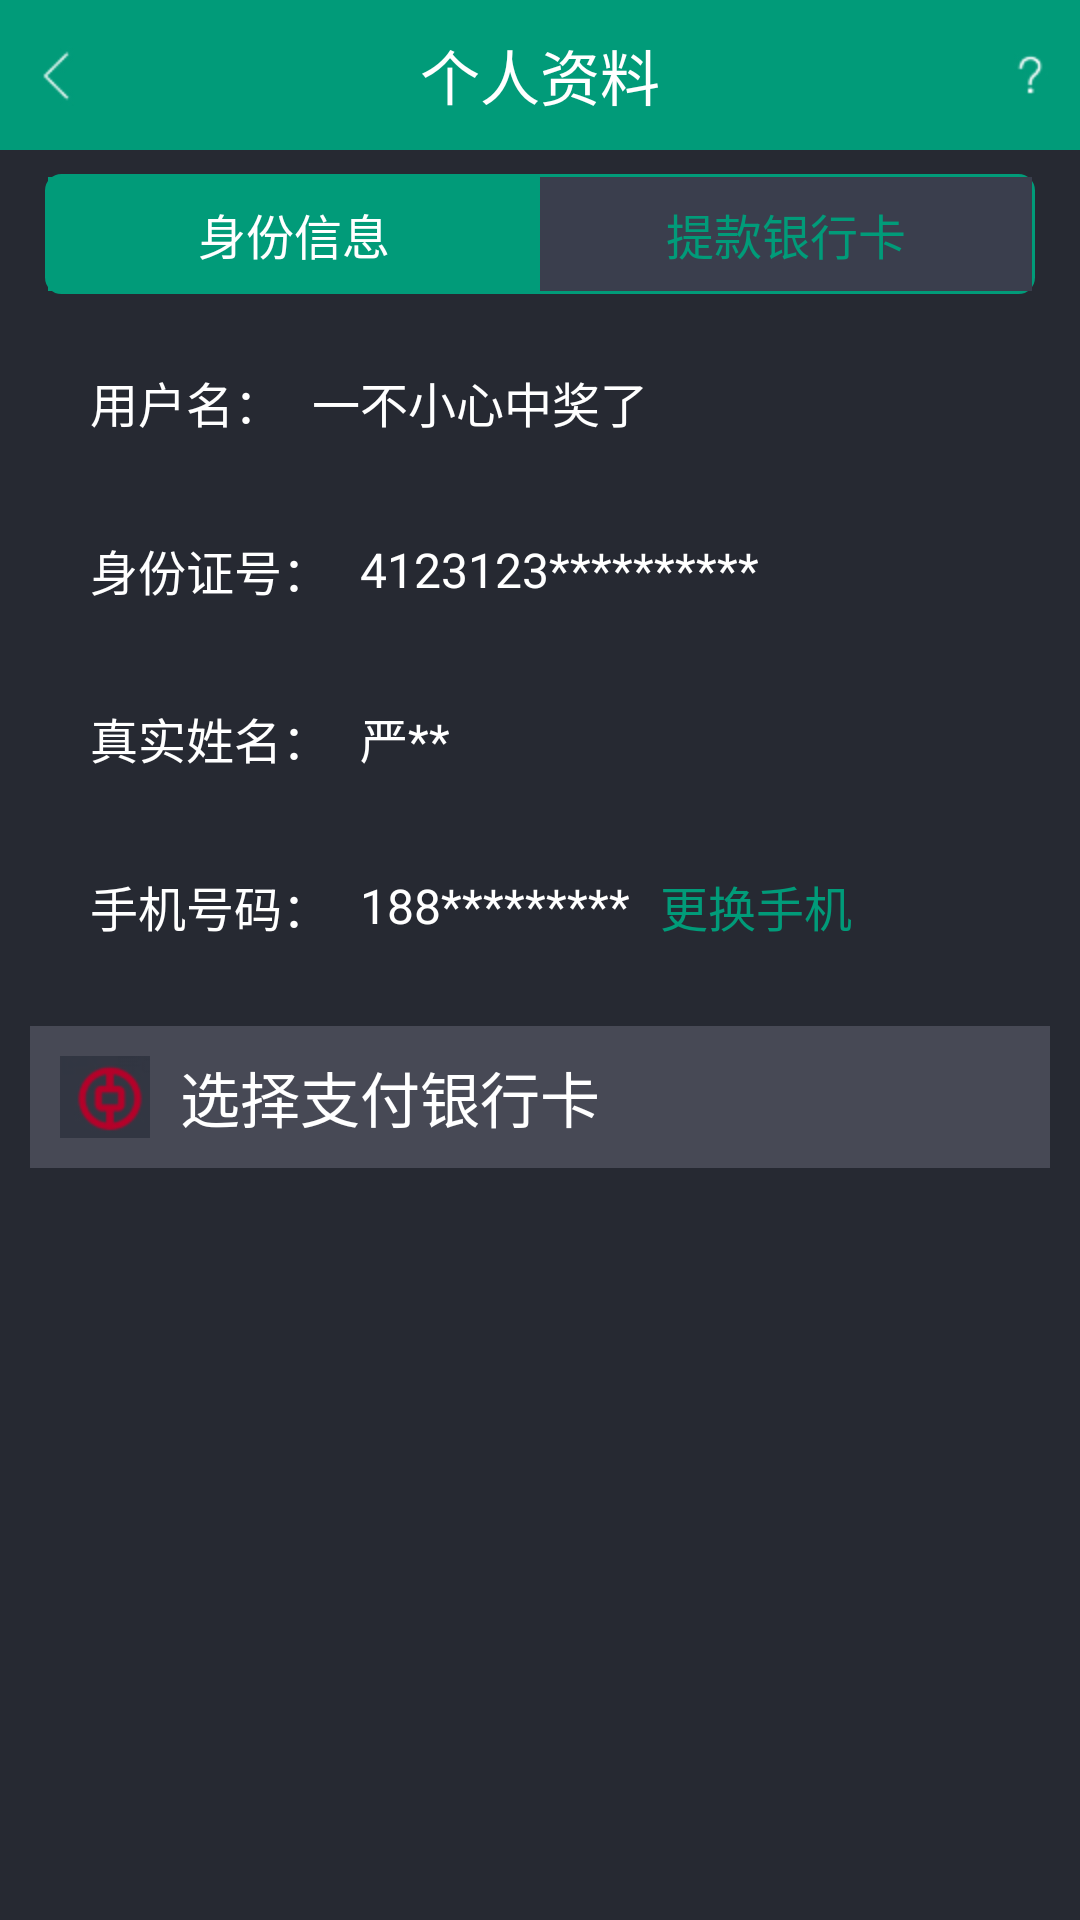

Produce the Android XML layout that renders to this screen, including the resource entries it uses.
<!-- AndroidManifest.xml: application theme android:Theme.Black.NoTitleBar -->
<!-- res/layout/userdata_second.xml -->
<?xml version="1.0" encoding="utf-8"?>
<LinearLayout xmlns:android="http://schemas.android.com/apk/res/android"
    android:layout_width="match_parent"
    android:layout_height="match_parent"
    android:background="@color/gray"
    android:orientation="vertical" >

    <RelativeLayout
        android:id="@+id/userdata_head"
        style="@style/head_style" >

        <ImageButton
            android:id="@+id/back"
            android:layout_width="wrap_content"
            android:layout_height="wrap_content"
            android:layout_alignParentLeft="true"
            android:layout_centerVertical="true"
            android:background="@null"
            android:gravity="left"
            android:padding="8dip"
            android:src="@drawable/back" />

        <TextView
            android:layout_width="wrap_content"
            android:layout_height="wrap_content"
            android:layout_centerInParent="true"
            android:text="个人资料"
            android:textColor="@color/white"
            android:textSize="@dimen/main_textsize2" />

        <ImageButton
            android:id="@+id/head_right"
            android:layout_width="wrap_content"
            android:layout_height="wrap_content"
            android:layout_alignParentRight="true"
            android:layout_centerVertical="true"
            android:background="@null"
            android:gravity="left"
            android:padding="8dip"
            android:src="@drawable/question" />
    </RelativeLayout>

    <RadioGroup
        android:layout_width="match_parent"
        android:layout_height="40dip"
        android:layout_marginLeft="15dip"
        android:layout_marginRight="15dip"
        android:layout_marginTop="8dip"
        android:background="@drawable/rect_corner_bg"
        android:gravity="center"
        android:orientation="horizontal"
        android:padding="1dip" >

        <RadioButton
            android:id="@+id/bank_savings"
            android:layout_width="0dip"
            android:layout_height="match_parent"
            android:layout_weight="1"
            android:background="@drawable/radio_btn_selector"
            android:button="@null"
            android:checked="true"
            android:gravity="center"
            android:text="身份信息"
            android:textColor="@drawable/radiobtn_textcolor_selector"
            android:textSize="@dimen/main_textsize" />

        <RadioButton
            android:id="@+id/bank_credit_card"
            android:layout_width="0dip"
            android:layout_height="match_parent"
            android:layout_weight="1"
            android:background="@drawable/radio_btn_selector"
            android:button="@null"
            android:gravity="center"
            android:text="提款银行卡"
            android:textColor="@drawable/radiobtn_textcolor_selector"
            android:textSize="@dimen/main_textsize" />
    </RadioGroup>
    

    <LinearLayout
        android:layout_width="match_parent"
        android:layout_height="wrap_content"
        android:orientation="vertical" >

        <LinearLayout
            android:layout_width="match_parent"
            android:layout_height="40dip"
            android:layout_marginLeft="20dip"
            android:layout_marginRight="20dip"
            android:layout_marginTop="16dip"
            android:orientation="horizontal" >

            <TextView
                android:layout_width="wrap_content"
                android:layout_height="wrap_content"
                android:layout_gravity="center_vertical"
                android:layout_marginLeft="10dip"
                android:text="用户名："
                android:textColor="@color/white"
                android:textSize="@dimen/main_textsize" />

            <TextView
                android:layout_width="wrap_content"
                android:layout_height="wrap_content"
                android:layout_gravity="center_vertical"
                android:layout_marginLeft="10dip"
                android:text="一不小心中奖了"
                android:textColor="@color/white"
                android:textSize="@dimen/main_textsize" />
        </LinearLayout>

        <LinearLayout
            android:layout_width="match_parent"
            android:layout_height="40dip"
            android:layout_marginLeft="20dip"
            android:layout_marginRight="20dip"
            android:layout_marginTop="16dip"
            android:orientation="horizontal" >

            <TextView
                android:layout_width="wrap_content"
                android:layout_height="wrap_content"
                android:layout_gravity="center_vertical"
                android:layout_marginLeft="10dip"
                android:text="身份证号："
                android:textColor="@color/white"
                android:textSize="@dimen/main_textsize" />

            <TextView
                android:layout_width="wrap_content"
                android:layout_height="wrap_content"
                android:layout_gravity="center_vertical"
                android:layout_marginLeft="10dip"
                android:text="4123123**********"
                android:textColor="@color/white"
                android:textSize="@dimen/main_textsize" />
        </LinearLayout>

        <LinearLayout
            android:layout_width="match_parent"
            android:layout_height="40dip"
            android:layout_marginLeft="20dip"
            android:layout_marginRight="20dip"
            android:layout_marginTop="16dip"
            android:orientation="horizontal" >

            <TextView
                android:layout_width="wrap_content"
                android:layout_height="wrap_content"
                android:layout_gravity="center_vertical"
                android:layout_marginLeft="10dip"
                android:text="真实姓名："
                android:textColor="@color/white"
                android:textSize="@dimen/main_textsize" />

            <TextView
                android:layout_width="wrap_content"
                android:layout_height="wrap_content"
                android:layout_gravity="center_vertical"
                android:layout_marginLeft="10dip"
                android:text="严**"
                android:textColor="@color/white"
                android:textSize="@dimen/main_textsize" />
        </LinearLayout>

        <LinearLayout
            android:layout_width="match_parent"
            android:layout_height="40dip"
            android:layout_marginLeft="20dip"
            android:layout_marginRight="20dip"
            android:layout_marginTop="16dip"
            android:orientation="horizontal" >

            <TextView
                android:layout_width="wrap_content"
                android:layout_height="wrap_content"
                android:layout_gravity="center_vertical"
                android:layout_marginLeft="10dip"
                android:text="手机号码："
                android:textColor="@color/white"
                android:textSize="@dimen/main_textsize" />

            <TextView
                android:layout_width="wrap_content"
                android:layout_height="wrap_content"
                android:layout_gravity="center_vertical"
                android:layout_marginLeft="10dip"
                android:text="188*********"
                android:textColor="@color/white"
                android:textSize="@dimen/main_textsize" />

            <TextView
                android:layout_width="wrap_content"
                android:layout_height="wrap_content"
                android:layout_gravity="center_vertical"
                android:layout_marginLeft="10dip"
                android:text="更换手机"
                android:textColor="@color/green"
                android:textSize="@dimen/main_textsize" />
        </LinearLayout>
    </LinearLayout>
    

    <LinearLayout
        android:id="@+id/check_bank"
        android:layout_width="match_parent"
        android:layout_height="wrap_content"
        android:layout_marginLeft="10dip"
        android:layout_marginRight="10dip"
        android:layout_marginTop="20dip"
        android:background="#474955"
        android:orientation="horizontal" >

        <ImageView
            android:layout_width="wrap_content"
            android:layout_height="wrap_content"
            android:layout_gravity="center_vertical"
            android:padding="10dip"
            android:src="@drawable/bank_icon" />

        <TextView
            android:layout_width="wrap_content"
            android:layout_height="match_parent"
            android:gravity="center"
            android:text="选择支付银行卡"
            android:textColor="@color/white"
            android:textSize="@dimen/main_textsize2" />
    </LinearLayout>

</LinearLayout>
<!-- resources referenced by this layout -->
<resources>
  <color name="gray">#262932</color>
  <color name="green">#019b79</color>
  <color name="white">#FFFFFF</color>
  <dimen name="main_textsize">16sp</dimen>
  <dimen name="main_textsize2">20sp</dimen>
  <!-- drawable back: png bitmap (drawable-hdpi, 773 bytes) -->
  <!-- drawable bank_icon: png bitmap (drawable-hdpi, 2193 bytes) -->
  <!-- drawable question: png bitmap (drawable-hdpi, 800 bytes) -->
  <!-- drawable radio_btn_selector (drawable) -->
  <?xml version="1.0" encoding="utf-8"?>
  <selector xmlns:android="http://schemas.android.com/apk/res/android">
  
      <item android:drawable="@drawable/green" android:state_checked="true"/>
      <item android:drawable="@drawable/gray"/>
  
  </selector>
  <!-- drawable radiobtn_textcolor_selector (drawable) -->
  <?xml version="1.0" encoding="utf-8"?>
  <selector xmlns:android="http://schemas.android.com/apk/res/android">
  
      <item android:state_pressed="true" android:color="@color/white"/>
      <item android:state_checked="true" android:color="@color/white"/>
      <item android:color="@color/green"/>
  
  </selector>
  <!-- drawable rect_corner_bg (drawable) -->
  <?xml version="1.0" encoding="utf-8"?>
  <shape xmlns:android="http://schemas.android.com/apk/res/android"
      android:shape="rectangle"
      android:useLevel="false" >
  
      <solid android:color="@color/gray" />
  
      <stroke
          android:width="1dip"
          android:color="@color/green" />
  
      <corners android:radius="5dp" />
  
  </shape>
  <style name="head_style">
          <item name="android:layout_width">match_parent</item>
          <item name="android:layout_height">50dip</item>
          <item name="android:background">#019b79</item>
      </style>
</resources>
